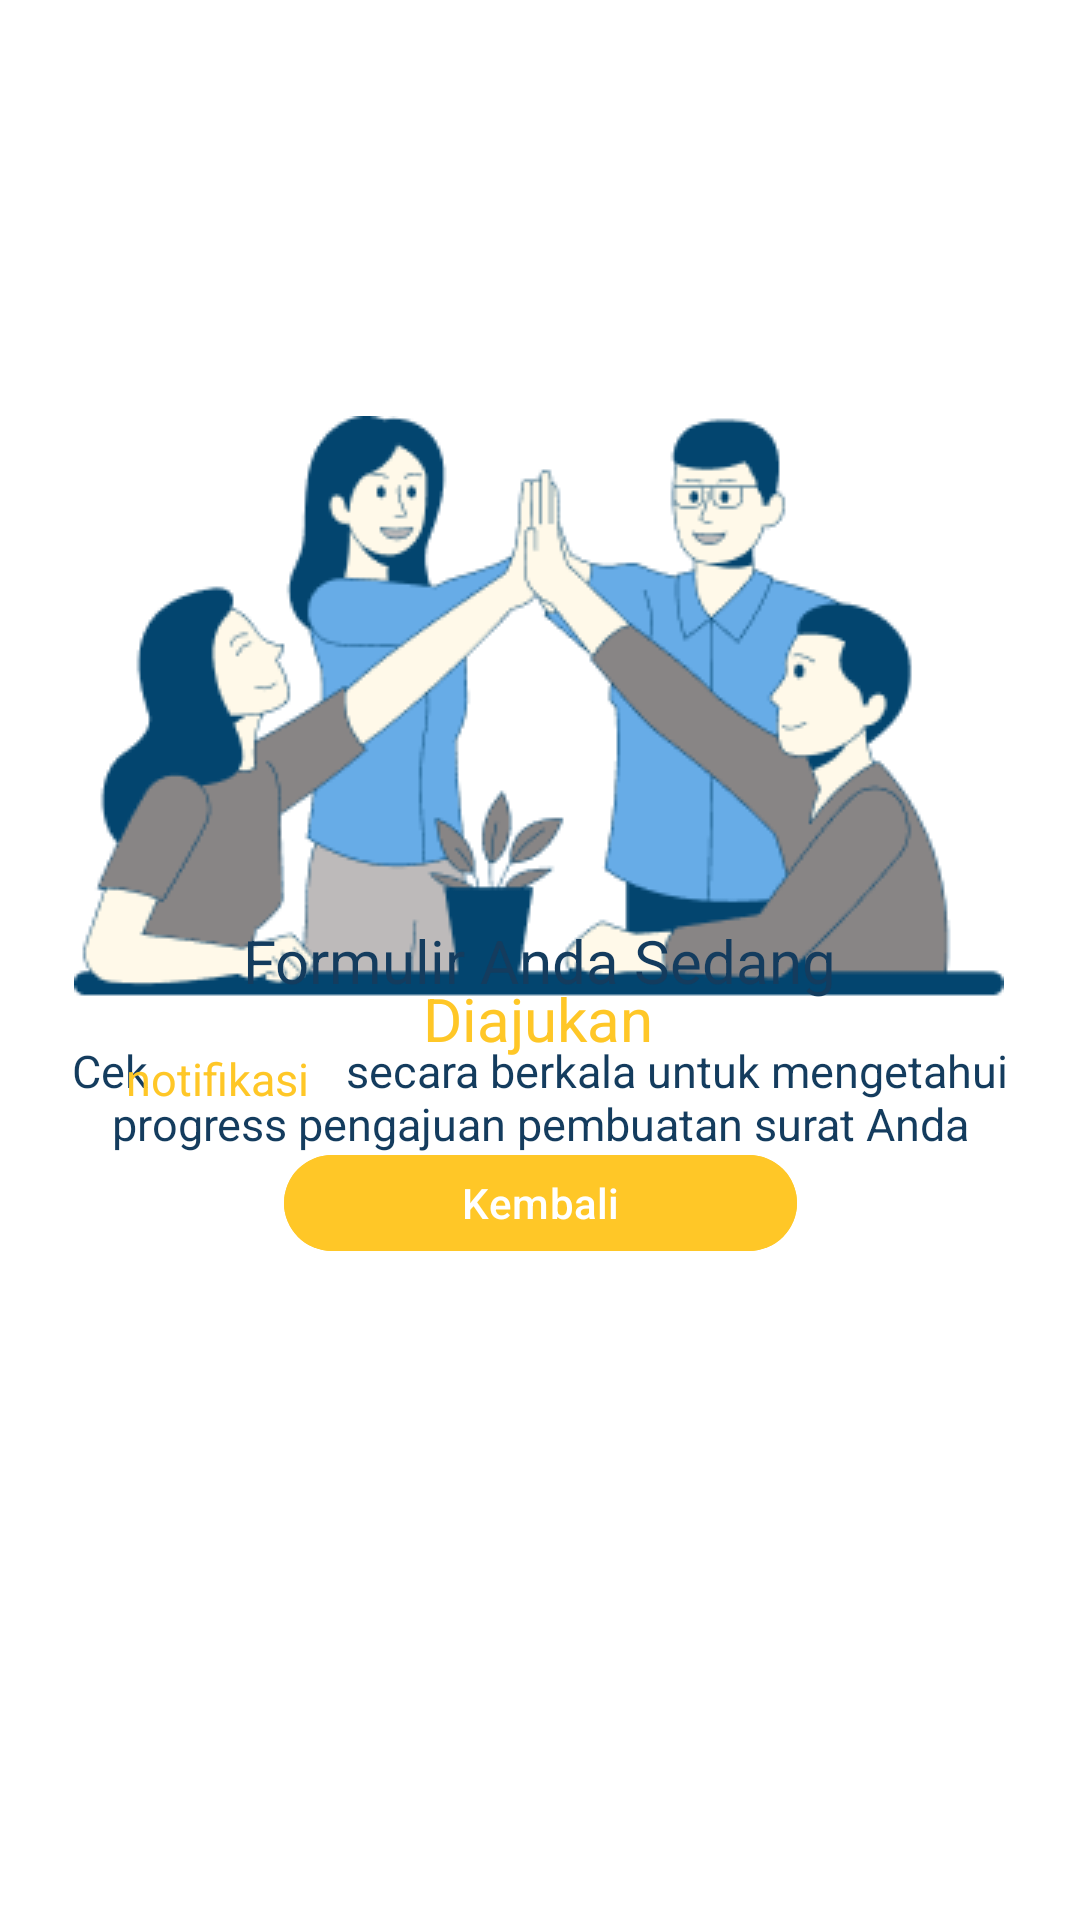

Android layout source for this screen:
<!-- AndroidManifest.xml: application theme Theme.Pemrograman_bergerak -->
<!-- res/layout/transkripdone_main2.xml -->
<?xml version="1.0" encoding="utf-8"?>
<androidx.constraintlayout.widget.ConstraintLayout xmlns:android="http://schemas.android.com/apk/res/android"
    xmlns:app="http://schemas.android.com/apk/res-auto"
    xmlns:tools="http://schemas.android.com/tools"
    android:id="@+id/main"
    android:layout_width="match_parent"
    android:layout_height="match_parent"
    android:background="@color/white"
    tools:context=".TranskripdoneMain2Activity">

    <ImageView
        android:id="@+id/imageView"
        android:layout_width="wrap_content"
        android:layout_height="wrap_content"
        app:layout_constraintBottom_toBottomOf="parent"
        app:layout_constraintEnd_toEndOf="parent"
        app:layout_constraintHorizontal_bias="0.495"
        app:layout_constraintStart_toStartOf="parent"
        app:layout_constraintTop_toTopOf="parent"
        app:layout_constraintVertical_bias="0.311"
        app:srcCompat="@drawable/fbck" />

    <TextView
        android:id="@+id/textView"
        android:layout_width="wrap_content"
        android:layout_height="wrap_content"
        android:text="Formulir Anda Sedang"
        android:textColor="#143C5E"
        android:textSize="20dp"
        app:layout_constraintBottom_toBottomOf="parent"
        app:layout_constraintEnd_toEndOf="parent"
        app:layout_constraintStart_toStartOf="parent"
        app:layout_constraintTop_toTopOf="parent" />

    <TextView
        android:id="@+id/text03"
        android:layout_width="wrap_content"
        android:layout_height="wrap_content"
        android:text="Diajukan"
        android:textColor="#FFC727"
        android:textSize="20dp"
        app:layout_constraintBottom_toBottomOf="parent"
        app:layout_constraintEnd_toEndOf="parent"
        app:layout_constraintHorizontal_bias="0.498"
        app:layout_constraintStart_toStartOf="parent"
        app:layout_constraintTop_toTopOf="parent"
        app:layout_constraintVertical_bias="0.532" />

    <TextView
        android:id="@+id/text"
        android:layout_width="wrap_content"
        android:layout_height="wrap_content"
        android:gravity="center"
        android:padding="16dp"
        android:text="Cek                  secara berkala untuk mengetahui progress pengajuan pembuatan surat Anda"
        android:textColor="#143C5E"
        android:textSize="15sp"
        app:layout_constraintBottom_toBottomOf="parent"
        app:layout_constraintEnd_toEndOf="parent"
        app:layout_constraintHorizontal_bias="0.0"
        app:layout_constraintStart_toStartOf="parent"
        app:layout_constraintTop_toTopOf="parent"
        app:layout_constraintVertical_bias="0.58" />

    <TextView
        android:id="@+id/textView34"
        android:layout_width="wrap_content"
        android:layout_height="wrap_content"
        android:gravity="center"
        android:padding="16dp"
        android:text=" notifikasi"
        android:textColor="#FFC727"
        android:textSize="15sp"
        app:layout_constraintBottom_toBottomOf="parent"
        app:layout_constraintEnd_toEndOf="parent"
        app:layout_constraintHorizontal_bias="0.085"
        app:layout_constraintStart_toStartOf="parent"
        app:layout_constraintTop_toTopOf="parent"
        app:layout_constraintVertical_bias="0.567" />

    <Button
        android:id="@+id/back"
        android:layout_width="171dp"
        android:layout_height="40dp"
        android:backgroundTint="#FFC727"
        android:text="Kembali"
        app:layout_constraintBottom_toBottomOf="parent"
        app:layout_constraintEnd_toEndOf="parent"
        app:layout_constraintStart_toStartOf="parent"
        app:layout_constraintTop_toTopOf="parent"
        app:layout_constraintVertical_bias="0.635" />

</androidx.constraintlayout.widget.ConstraintLayout>
<!-- resources referenced by this layout -->
<resources>
  <color name="white">#FFFFFFFF</color>
  <!-- drawable fbck: png bitmap (drawable, 21800 bytes) -->
  <style name="Theme.Pemrograman_bergerak" parent="Base.Theme.Pemrograman_bergerak" />
  <style name="Base.Theme.Pemrograman_bergerak" parent="Theme.Material3.DayNight.NoActionBar">
          
          
      </style>
</resources>
